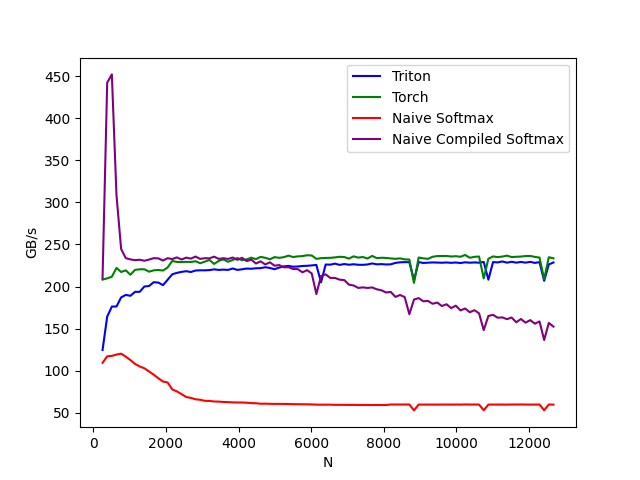

Data behind this chart, as committed beside it:
N, Triton, Torch, Naive Softmax, Naive Compiled Softmax
256, 124.5, 208.2, 109.2, 209.7
384, 164.2, 209.7, 117, 442.4
512, 176.1, 211.6, 117.5, 452.3
640, 176.2, 222.1, 119, 308.5
768, 187.1, 217.3, 120.1, 244.6
896, 190, 219.2, 116.5, 233.8
1024, 188.9, 214, 112.5, 232.2
1152, 193.7, 219.8, 107.9, 231.3
1280, 193.7, 220.5, 104.9, 231.8
1408, 200, 220.5, 102.7, 230.6
1536, 200.6, 217.7, 98.95, 232
1664, 205.1, 219.2, 95.14, 233.7
1792, 204.7, 219.6, 90.88, 233.5
1920, 201.6, 219, 86.98, 230.9
2048, 208, 222.6, 85.87, 233.7
2176, 214.5, 230.4, 77.52, 232.7
2304, 216.2, 229.2, 75.24, 234.6
2432, 217.4, 229.1, 71.96, 232.1
2560, 218.2, 229.3, 68.61, 234.3
2688, 217.3, 229.2, 67.45, 233.2
2816, 219, 230.1, 65.86, 235.6
2944, 219.3, 227.7, 65.27, 232.9
3072, 219.3, 229.6, 64.04, 233.7
3200, 219.5, 231.6, 63.88, 233.5
3328, 220.4, 226.8, 63.22, 235.5
3456, 219.7, 230.5, 63.08, 232.9
3584, 220.1, 232.2, 62.68, 233.6
3712, 219.8, 229.4, 62.48, 232.8
3840, 221.4, 231.6, 62.19, 234.5
3968, 219.7, 233.9, 62.05, 231.7
4096, 220.5, 231.2, 62.05, 234.2
4224, 221.4, 232.3, 61.75, 230.2
4352, 221.1, 234.3, 61.31, 232
4480, 221.7, 232.5, 61.16, 227.4
4608, 221.9, 235.2, 60.55, 229.9
4736, 222.9, 234.2, 60.62, 226.2
4864, 222, 232.4, 60.46, 228.8
4992, 220.6, 235, 60.35, 224.8
5120, 222.5, 234.1, 60.38, 225.5
5248, 224, 234.9, 60.3, 222.8
5376, 224.5, 236.7, 60.22, 223
5504, 223.5, 235.1, 60.06, 220.8
5632, 223.8, 235.9, 59.98, 220.7
5760, 224.4, 236.2, 59.93, 216.9
5888, 224.6, 237.2, 59.86, 219.4
6016, 225.1, 236.9, 59.73, 215.5
6144, 225.7, 232.9, 59.47, 191
6272, 204.9, 233.7, 59.41, 212.5
6400, 226.2, 234, 59.45, 214.4
6528, 226, 234.1, 59.46, 210.2
6656, 227.2, 234.6, 59.23, 210.2
6784, 225.7, 235.3, 59.19, 208.1
6912, 226.7, 235.1, 59.21, 207.7
7040, 225.9, 233.2, 59.11, 202.2
7168, 226.5, 235.9, 59.18, 201.3
7296, 225.9, 234.4, 59.08, 198.3
7424, 225.8, 235.1, 59.03, 199
7552, 226.2, 233.3, 59.08, 198.3
7680, 227.4, 236.4, 59, 198.9
7808, 226.4, 233.7, 59.07, 196.7
... 38 more rows
